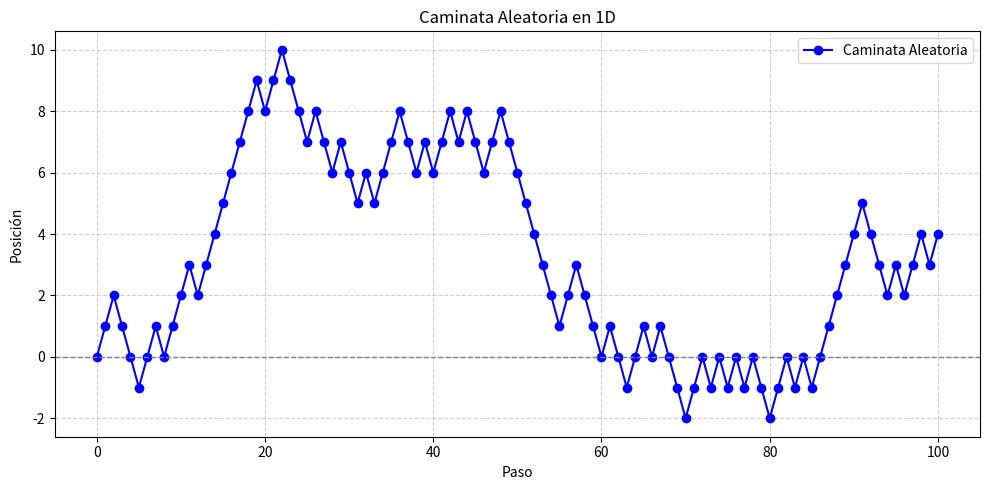
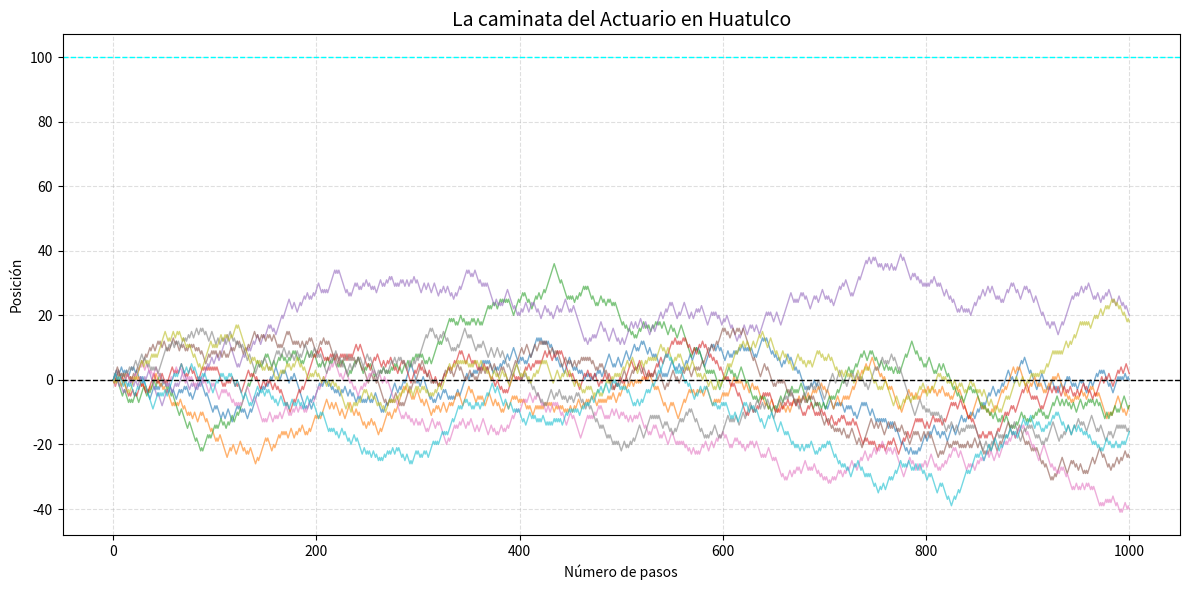
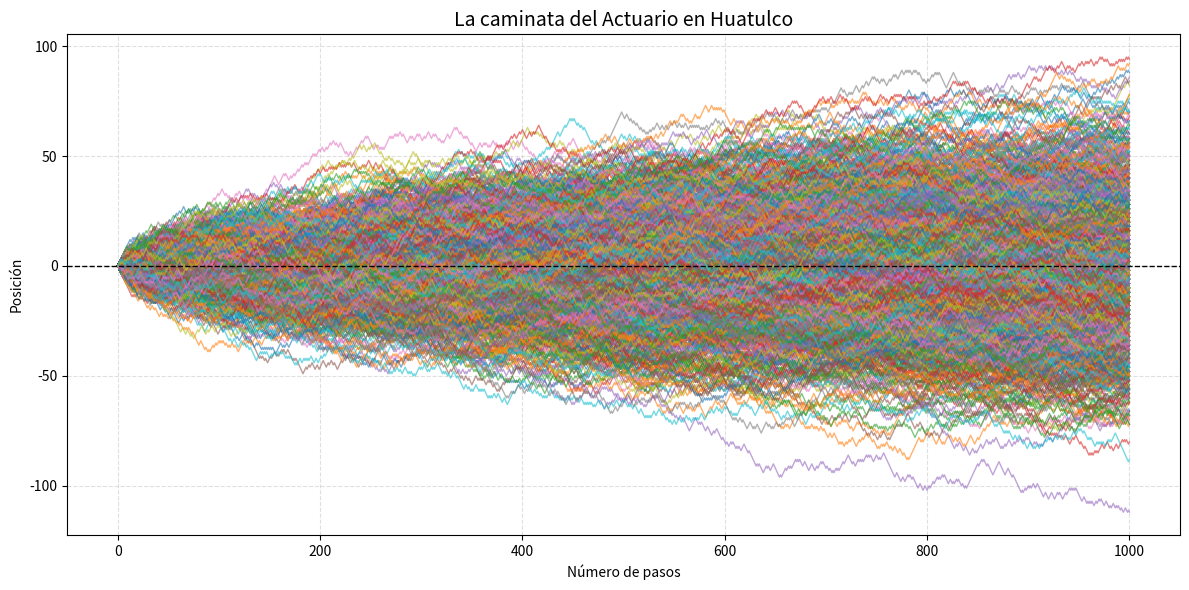

The script that saved these images, in order:
import numpy as np
import matplotlib.pyplot as plt

# Número de pasos
n = 100

# Generar pasos aleatorios: +1 o -1 con igual probabilidad
pasos = np.random.choice([-1, 1], size=n)

# Posiciones acumuladas (inicio en 0)
posicion = np.cumsum(pasos)
posicion = np.insert(posicion, 0, 0)  # Para empezar desde el origen

# Eje de tiempo (pasos)
tiempo = np.arange(n + 1)

# Graficar la caminata
plt.figure(figsize=(10, 5))
plt.plot(tiempo, posicion, marker='o', linestyle='-', color='blue', label='Caminata Aleatoria')
plt.axhline(0, color='gray', linestyle='--', linewidth=1)
plt.xlabel('Paso')
plt.ylabel('Posición')
plt.title('Caminata Aleatoria en 1D')
plt.grid(True, linestyle='--', alpha=0.6)
plt.legend()
plt.tight_layout()
plt.show()


import numpy as np
import matplotlib.pyplot as plt

# Parámetros de la simulación
num_caminatas = 10     # Número de trayectorias
num_pasos = 1000         # Número de pasos por caminata
objetivo=100

# Crear figura
plt.figure(figsize=(12, 6))
llego_a_la_playa = 0
for _ in range(num_caminatas):
    pasos = np.random.choice([-1, 1], size=num_pasos, p=[0.5, 0.5])  # Pasos aleatorios
    posicion = np.cumsum(pasos)                        # Posición acumulada
    posicion = np.insert(posicion, 0, 0)               # Inicia en la posición 0
    plt.plot(posicion, alpha=0.6, linewidth=1)
    
    if np.any(posicion >= objetivo):  # ¿En algún momento llegó o pasó?
        llego_a_la_playa += 1

# Estimar probabilidad
probabilidad = llego_a_la_playa / num_caminatas

print(f"Probabilidad estimada de que el Actuario llegue a la playa de Chahué: {probabilidad:.3f}")


# Añadir elementos descriptivos
plt.title("La caminata del Actuario en Huatulco", fontsize=14)
plt.xlabel("Número de pasos")
plt.ylabel("Posición")
plt.axhline(0, color='black', linestyle='--', linewidth=1)  # Línea base
plt.axhline(objetivo, color='cyan', linestyle='--', linewidth=1)  # Línea base
plt.grid(True, linestyle='--', alpha=0.4)
plt.tight_layout()

# Mostrar gráfico
plt.show()




import numpy as np
import matplotlib.pyplot as plt

# Parámetros de la simulación
num_caminatas = 1000    # Número de trayectorias
num_pasos = 1000        # Número de pasos por caminata
objetivo = 100          # Posición objetivo: la playa de Chahué

# Contadores
llego_a_la_playa = 0
regreso_a_papaya = 0

# Crear figura
plt.figure(figsize=(12, 6))

for _ in range(num_caminatas):
    pasos = np.random.choice([-1, 1], size=num_pasos, p=[0.5, 0.5])  # Pasos aleatorios
    posicion = np.cumsum(pasos)              # Posición acumulada
    posicion = np.insert(posicion, 0, 0)     # Inicia en la posición 0

    
    plt.plot(posicion, alpha=0.6, linewidth=1)

    # ¿Llegó o pasó por la playa?
    if np.any(posicion >= objetivo):
        llego_a_la_playa += 1

    # ¿Regresó a Papaya (posición 0) en algún momento después del inicio?
    if np.any(posicion[1:] == 0):  # Excluimos el primer paso que es siempre cero
        regreso_a_papaya += 1

# Estimar probabilidades
prob_playa = llego_a_la_playa / num_caminatas
prob_papaya = regreso_a_papaya / num_caminatas

print(f"Probabilidad estimada de que el Actuario llegue a la playa de Chahué (posición {objetivo}): {prob_playa:.3f}")
print(f"Probabilidad estimada de que el Actuario regrese a Papaya (posición 0): {prob_papaya:.3f}")

# Añadir elementos descriptivos
plt.title("La caminata del Actuario en Huatulco", fontsize=14)
plt.xlabel("Número de pasos")
plt.ylabel("Posición")
plt.axhline(0, color='black', linestyle='--', linewidth=1)  # Línea base
plt.grid(True, linestyle='--', alpha=0.4)
plt.tight_layout()

# Mostrar gráfico (solo si graficaste caminatas)
plt.show()


import numpy as np
import matplotlib.pyplot as plt

# Parámetros
num_caminatas = 1000
num_pasos = 100
objetivo = 20  # Supón que la playa está a +20

llego_a_la_playa = 0

for _ in range(num_caminatas):
    pasos = np.random.choice([-1, 1], size=num_pasos)
    posicion = np.cumsum(pasos)
    posicion = np.insert(posicion, 0, 0)  # Inicio en 0

    if np.any(posicion >= objetivo):  # ¿En algún momento llegó o pasó?
        llego_a_la_playa += 1

# Estimar probabilidad
probabilidad = llego_a_la_playa / num_caminatas

print(f"Probabilidad estimada de que el Actuario llegue a la playa de Chahué: {probabilidad:.3f}")
